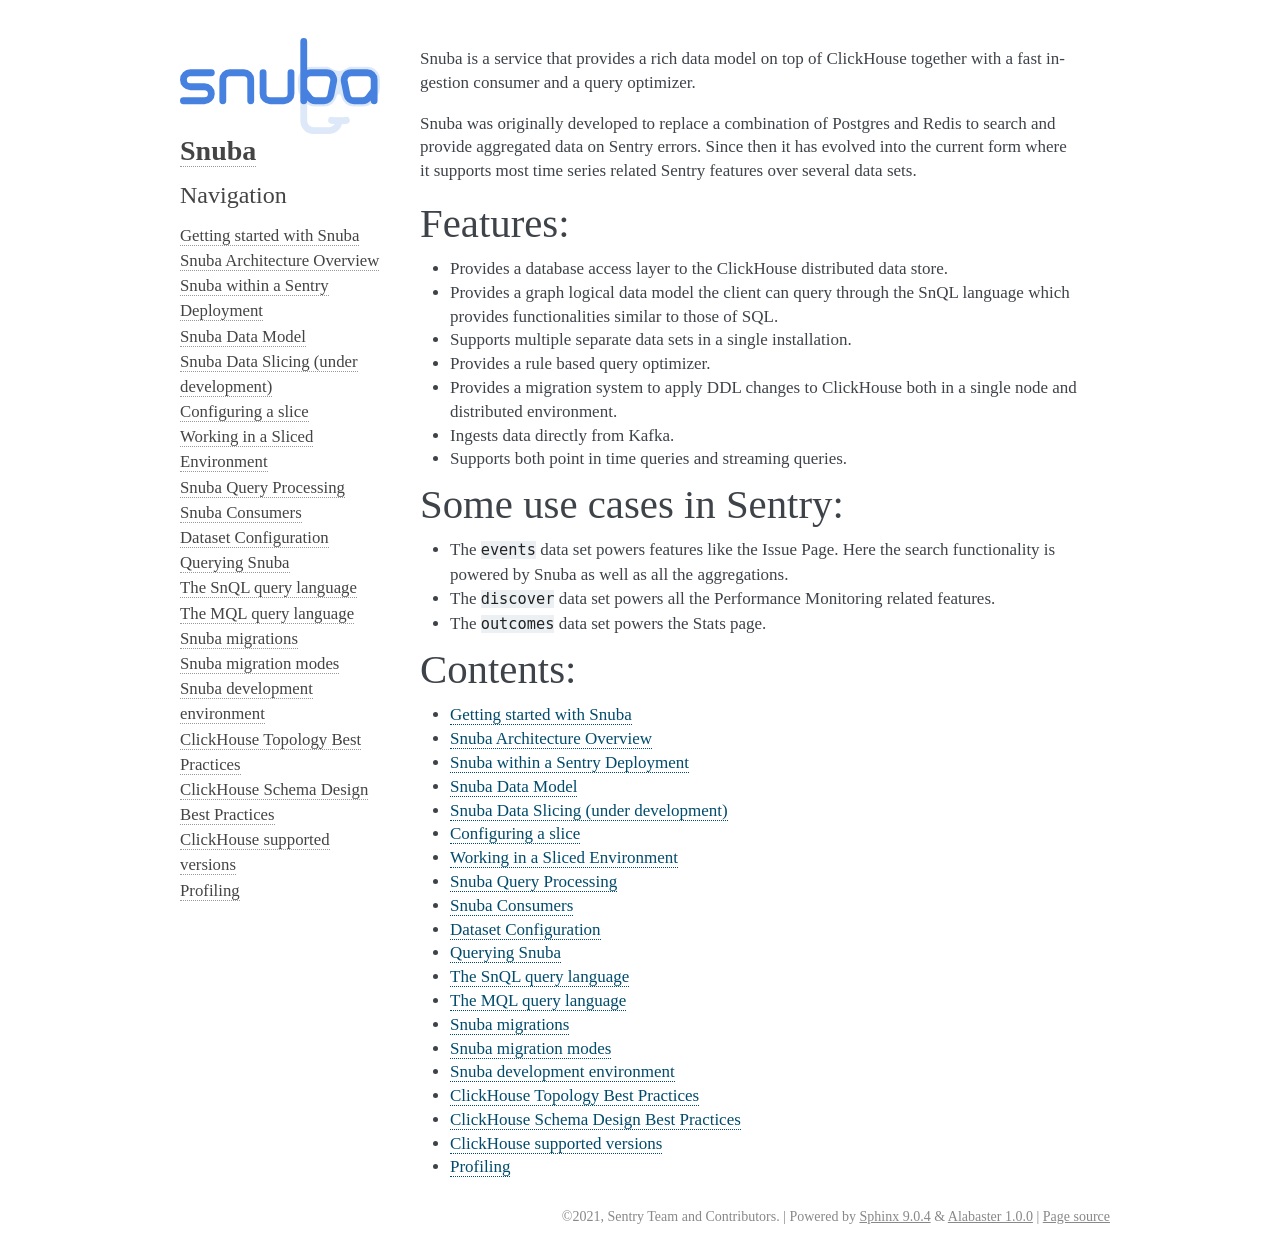

repository: getsentry/snuba · page: index.html · generator: sphinx

.. include:: intro.rst

Contents:
---------

.. toctree::
   :maxdepth: 1

   getstarted
   architecture/overview
   architecture/datamodel
   architecture/slicing
   architecture/queryprocessing
   architecture/consumer
   configuration/overview
   query/overview
   language/snql
   language/mql
   migrations/overview
   migrations/modes
   contributing/environment
   clickhouse/topology
   clickhouse/schema_design
   clickhouse/supported_versions
   profiler
